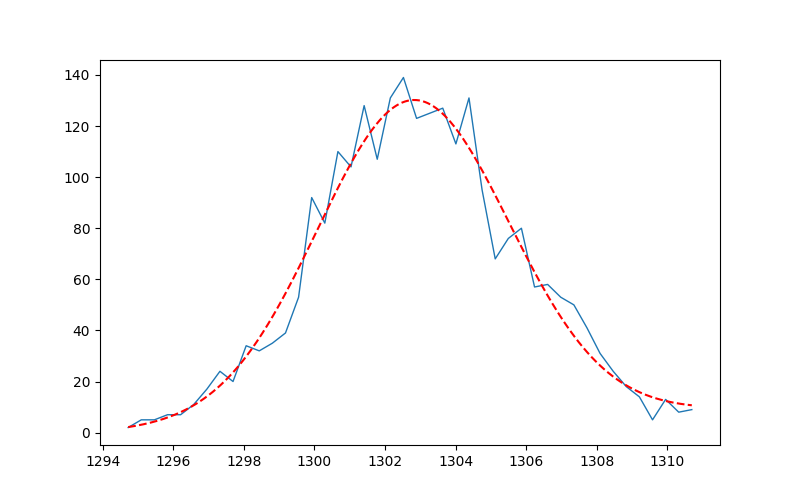

Data behind this chart, as committed beside it:
parameter, value
mu, 1303
sigma, 2.714
fwhm, 5.405
res_%, 0.4148
height, 125.4
xmin, 1295
xmax, 1311
